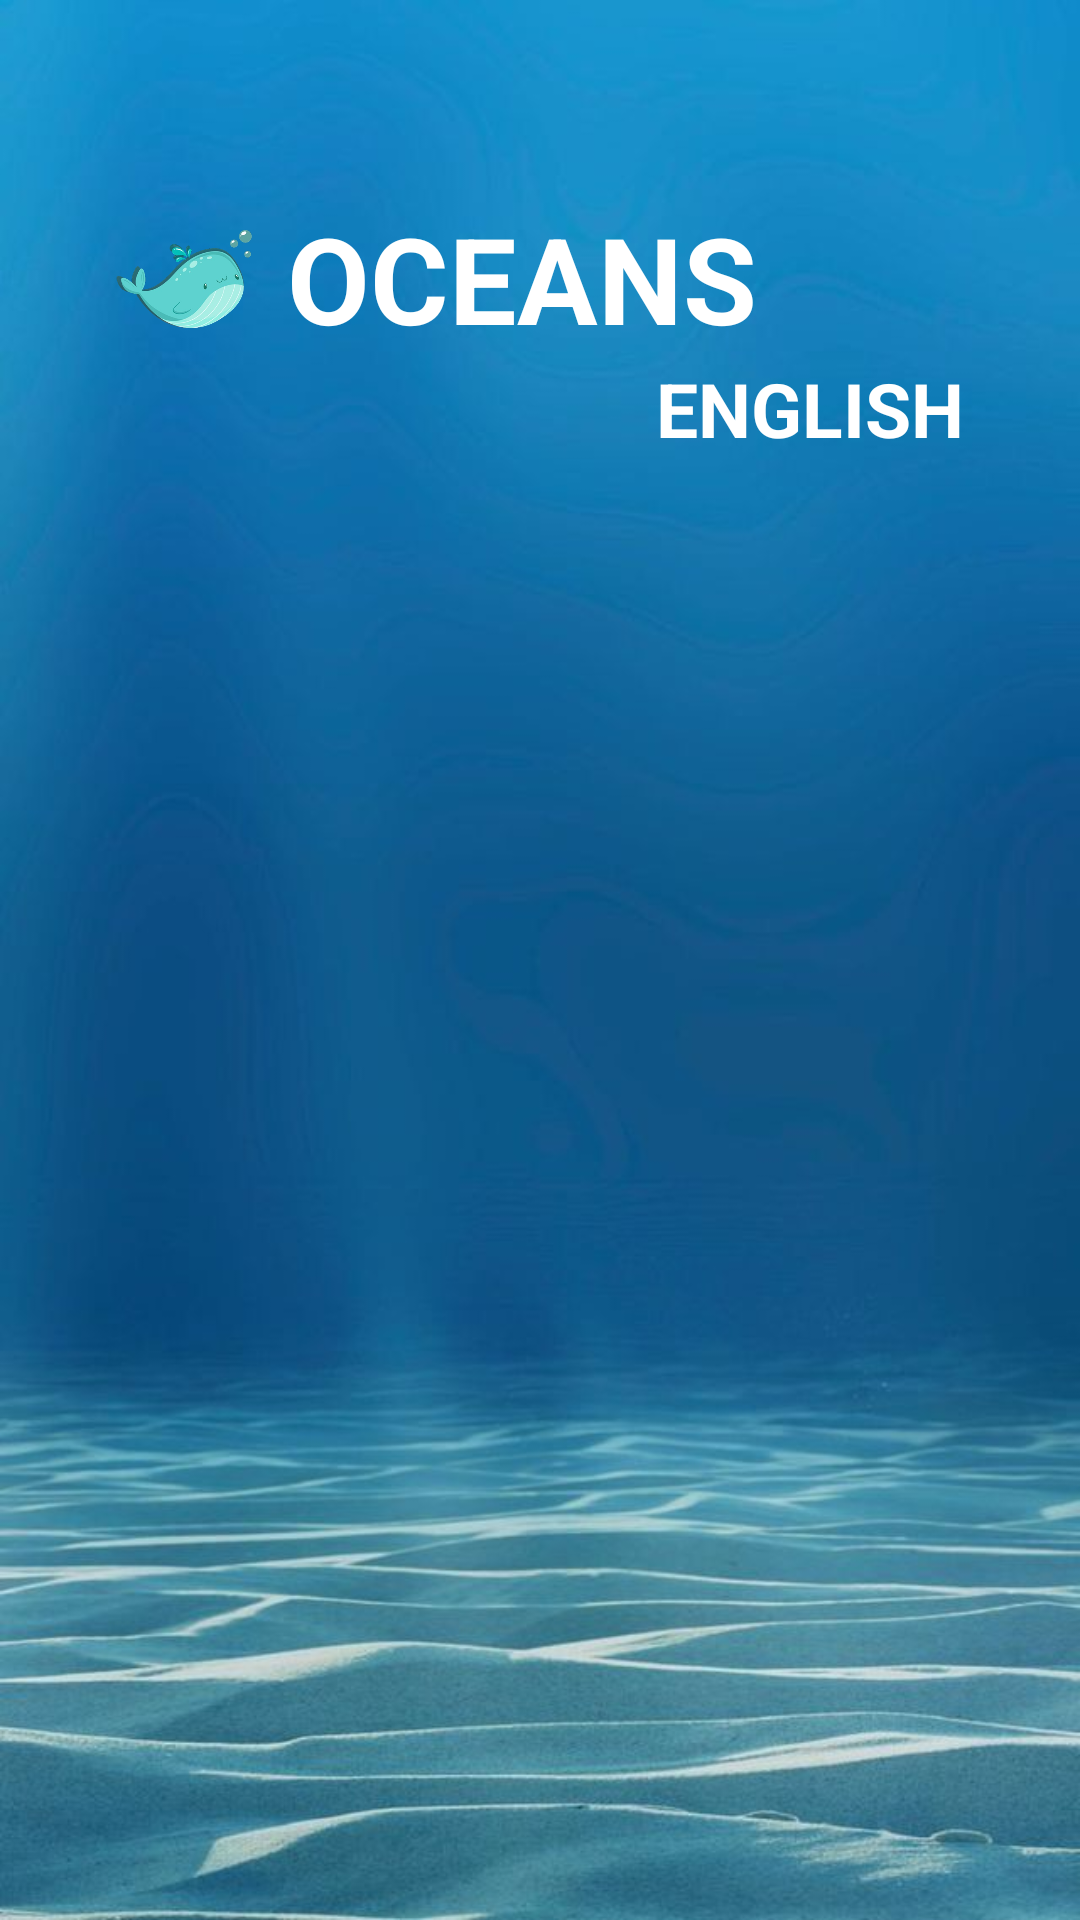

Reconstruct the res/layout file that produces this screen, plus the resources it refers to.
<!-- AndroidManifest.xml: application theme Theme.EnglishApp -->
<!-- res/layout/activity_splash.xml -->
<?xml version="1.0" encoding="utf-8"?>
<RelativeLayout xmlns:android="http://schemas.android.com/apk/res/android"
    android:layout_width="match_parent"
    android:layout_height="match_parent"
    android:background="@drawable/splash_bg"
    android:padding="16dp">

    
    <LinearLayout
        android:id="@+id/logoContainer"
        android:layout_width="wrap_content"
        android:layout_height="wrap_content"
        android:orientation="vertical"
        android:layout_marginTop="50dp"
        android:layout_marginBottom="20dp"
        android:layout_centerHorizontal="true">

        
        <LinearLayout
            android:layout_width="wrap_content"
            android:layout_height="wrap_content"
            android:orientation="horizontal"
            android:gravity="center_vertical"
            android:layout_marginRight="70dp">

            
            <ImageView
                android:layout_width="50dp"
                android:layout_height="50dp"
                android:src="@drawable/welcome_whale"
                android:contentDescription="Whale Icon" />

            
            <TextView
                android:id="@+id/oceansText"
                android:layout_width="wrap_content"
                android:layout_height="wrap_content"
                android:text="OCEANS"
                android:textSize="40sp"
                android:textColor="#FFFFFF"
                android:textStyle="bold"
                android:layout_marginStart="8dp" />

        </LinearLayout>

        
        <TextView
            android:id="@+id/englishText"
            android:layout_width="wrap_content"
            android:layout_height="wrap_content"
            android:text="ENGLISH"
            android:textSize="25sp"
            android:textColor="#FFFFFF"
            android:textStyle="bold"
            android:layout_gravity="center_horizontal"
            android:layout_marginLeft="90dp"/>

    </LinearLayout>

    
    <ImageView
        android:id="@+id/fish1"
        android:layout_width="180dp"
        android:layout_height="180dp"
        android:src="@drawable/whale_vui"
        android:contentDescription="Fish 1"
        android:layout_alignParentStart="true"
        android:layout_centerVertical="true"
        android:layout_marginStart="-160dp" />

    <ImageView
        android:id="@+id/fish2"
        android:layout_width="180dp"
        android:layout_height="180dp"
        android:src="@drawable/turtle_vui"
        android:contentDescription="Fish 2"
        android:layout_alignParentStart="true"
        android:layout_centerVertical="true"
        android:layout_marginStart="-160dp"
        android:layout_marginTop="200dp" />

    <ImageView
        android:id="@+id/fish3"
        android:layout_width="180dp"
        android:layout_height="180dp"
        android:src="@drawable/puffer_vui"
        android:contentDescription="Fish 3"
        android:layout_alignParentStart="true"
        android:layout_centerVertical="true"
        android:layout_marginStart="-160dp"
        android:layout_marginTop="400dp" />
    <ImageView
        android:id="@+id/fish4"
        android:layout_width="180dp"
        android:layout_height="180dp"
        android:rotation="-30"
        android:src="@drawable/octopus_vui"
        android:contentDescription="Fish 4"
        android:layout_alignParentStart="true"
        android:layout_centerVertical="true"
        android:layout_marginStart="-160dp"
        android:layout_marginTop="400dp" />

    
    <ImageView
        android:id="@+id/bubble1"
        android:layout_width="20dp"
        android:layout_height="20dp"
        android:src="@drawable/splash_bubble"
        android:contentDescription="Bubble 1"
        android:layout_alignParentBottom="true"
        android:layout_marginStart="50dp"
        android:layout_marginBottom="-20dp" />

    <ImageView
        android:id="@+id/bubble2"
        android:layout_width="15dp"
        android:layout_height="15dp"
        android:src="@drawable/splash_bubble"
        android:contentDescription="Bubble 2"
        android:layout_alignParentBottom="true"
        android:layout_marginStart="150dp"
        android:layout_marginBottom="-15dp" />

    <ImageView
        android:id="@+id/bubble3"
        android:layout_width="25dp"
        android:layout_height="25dp"
        android:src="@drawable/splash_bubble"
        android:contentDescription="Bubble 3"
        android:layout_alignParentBottom="true"
        android:layout_marginStart="250dp"
        android:layout_marginBottom="-25dp" />

    <ImageView
        android:id="@+id/bubble4"
        android:layout_width="18dp"
        android:layout_height="18dp"
        android:src="@drawable/splash_bubble"
        android:contentDescription="Bubble 4"
        android:layout_alignParentBottom="true"
        android:layout_marginStart="350dp"
        android:layout_marginBottom="-18dp" />

    <ImageView
        android:id="@+id/bubble5"
        android:layout_width="22dp"
        android:layout_height="22dp"
        android:src="@drawable/splash_bubble"
        android:contentDescription="Bubble 5"
        android:layout_alignParentBottom="true"
        android:layout_marginStart="450dp"
        android:layout_marginBottom="-22dp" />

</RelativeLayout>
<!-- resources referenced by this layout -->
<resources>
  <!-- drawable octopus_vui: png bitmap (drawable, 156513 bytes) -->
  <!-- drawable puffer_vui: png bitmap (drawable, 174024 bytes) -->
  <!-- drawable splash_bg: jpg bitmap (drawable, 46185 bytes) -->
  <!-- drawable welcome_whale: png bitmap (drawable, 81160 bytes) -->
  <!-- drawable whale_vui: png bitmap (drawable, 107884 bytes) -->
  <style name="Theme.EnglishApp" parent="Base.Theme.EnglishApp" />
  <style name="Base.Theme.EnglishApp" parent="Theme.Material3.DayNight.NoActionBar">
          
          
      </style>
</resources>
